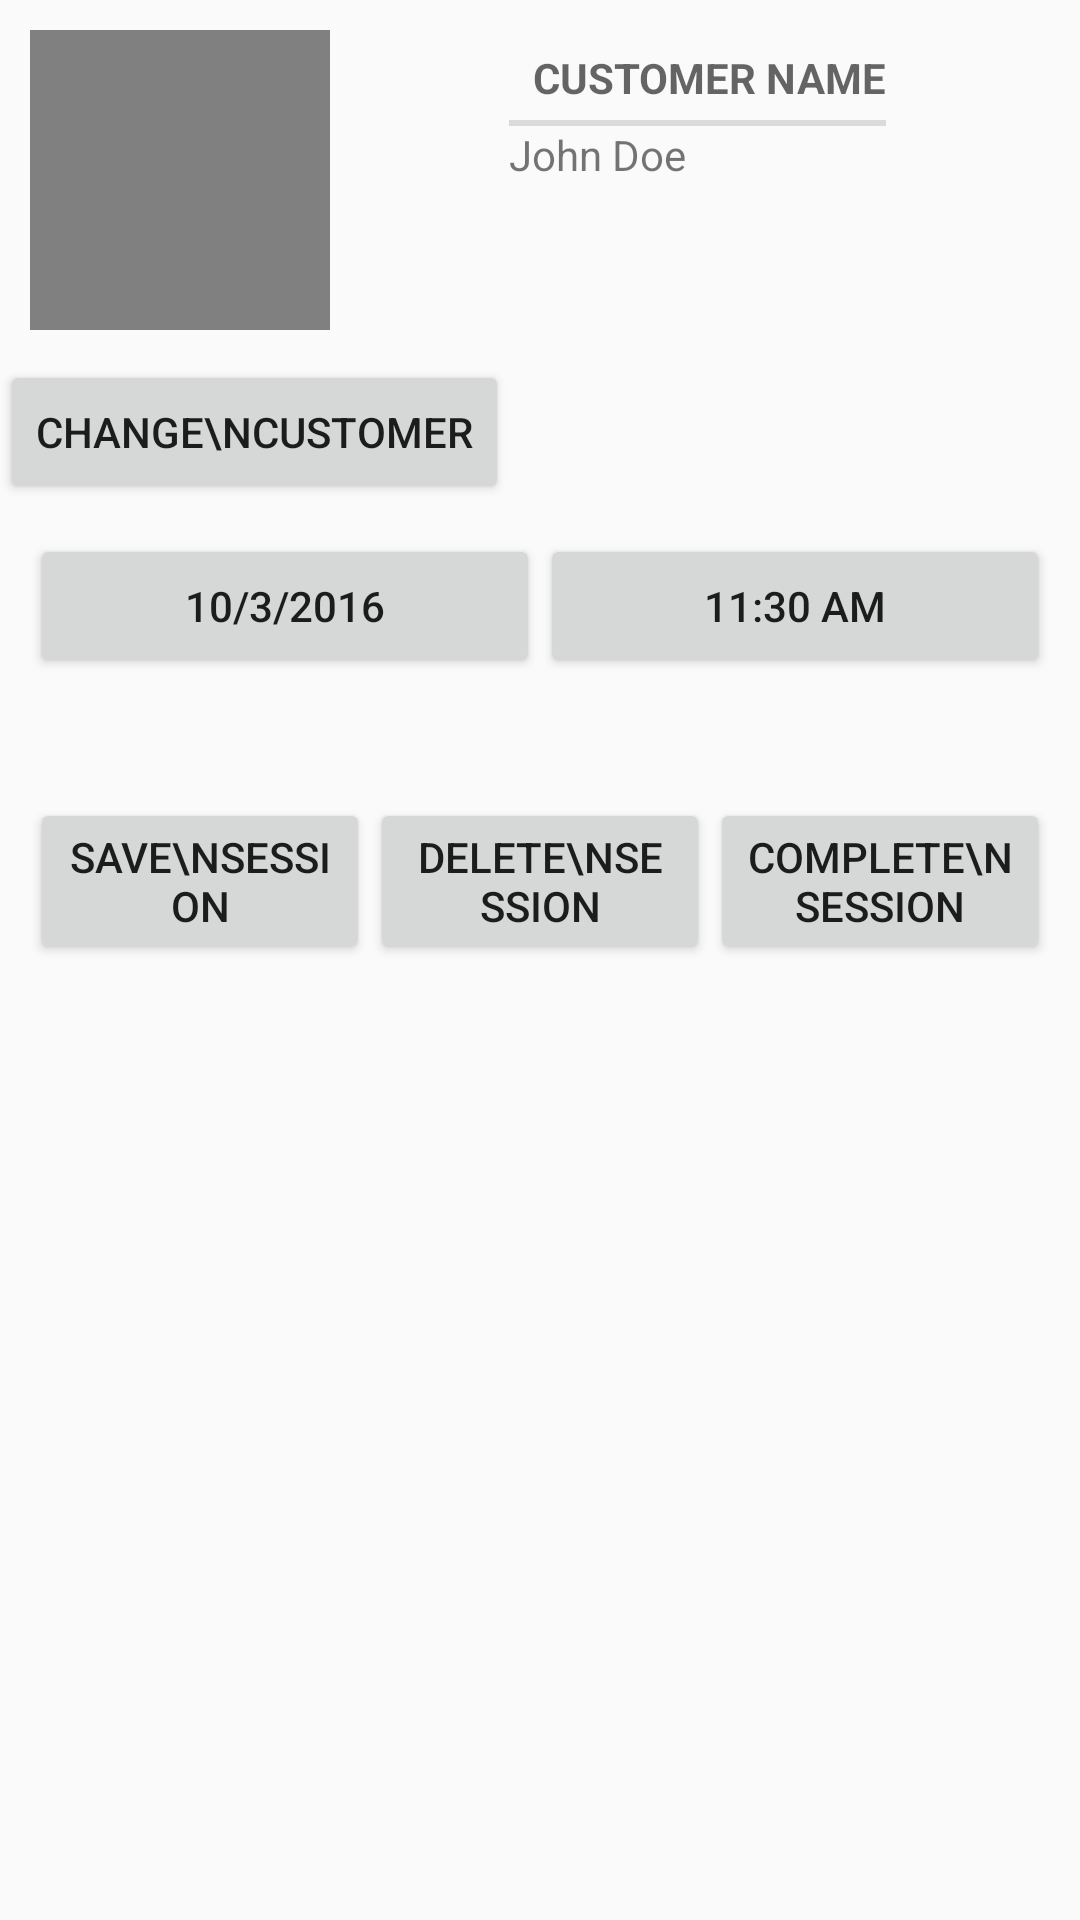

Reconstruct the res/layout file that produces this screen, plus the resources it refers to.
<!-- AndroidManifest.xml: application theme AppTheme -->
<!-- res/layout/add_session.xml -->
<?xml version="1.0" encoding="utf-8"?>
<LinearLayout
    xmlns:android="http://schemas.android.com/apk/res/android"
    android:orientation="vertical"
    android:layout_width="match_parent"
    android:layout_height="match_parent">

    <LinearLayout
        android:layout_width="match_parent"
        android:layout_height="wrap_content"
        android:orientation="horizontal">

        <LinearLayout
            android:layout_width="wrap_content"
            android:layout_height="wrap_content"
            android:orientation="vertical">

            <ImageView
                android:layout_width="100dp"
                android:layout_height="100dp"
                android:background="@color/image_background"
                android:layout_margin="10dp"/>

            <Button
                android:layout_width="wrap_content"
                android:layout_height="wrap_content"
                android:layout_gravity="center_horizontal"
                android:text="Change\nCustomer"/>
        </LinearLayout>
        <LinearLayout
            android:layout_width="match_parent"
            android:layout_height="wrap_content"
            android:orientation="vertical">

            <TextView
                android:layout_width="wrap_content"
                android:layout_height="wrap_content"
                android:text="Customer Name"
                android:layout_marginTop="10dp"
                style="?android:listSeparatorTextViewStyle"/>

            <TextView
                android:layout_width="match_parent"
                android:layout_height="wrap_content"
                android:layout_marginRight="10dp"
                android:text="John Doe" />
        </LinearLayout>
    </LinearLayout>
    <LinearLayout
        android:layout_width="match_parent"
        android:layout_height="wrap_content"
        android:layout_margin="10dp">

        <Button
            android:layout_width="match_parent"
            android:layout_height="wrap_content"
            android:layout_weight="1"
            android:text="10/3/2016"/>

        <Button
            android:layout_width="match_parent"
            android:layout_height="wrap_content"
            android:layout_weight="1"
            android:text="11:30 AM"/>
    </LinearLayout>
    <LinearLayout
        android:layout_width="match_parent"
        android:layout_height="wrap_content"
        android:layout_marginTop="30dp"
        android:layout_marginLeft="10dp"
        android:layout_marginRight="10dp">

        <Button
            android:layout_width="match_parent"
            android:layout_height="wrap_content"
            android:layout_weight="1"
            android:text="Save\nSession"/>

        <Button
            android:layout_width="match_parent"
            android:layout_height="wrap_content"
            android:layout_weight="1"
            android:text="Delete\nSession"/>

        <Button
            android:layout_width="match_parent"
            android:layout_height="wrap_content"
            android:layout_weight="1"
            android:text="Complete\nSession"/>
    </LinearLayout>

</LinearLayout>
<!-- resources referenced by this layout -->
<resources>
  <color name="image_background">#808080</color>
  <style name="AppTheme" parent="Theme.AppCompat.Light.DarkActionBar">
          
          <item name="colorPrimary">@color/colorPrimary</item>
          <item name="colorPrimaryDark">@color/colorPrimaryDark</item>
          <item name="colorAccent">@color/colorAccent</item>
      </style>
  <color name="colorPrimary">#3F51B5</color>
  <color name="colorPrimaryDark">#303F9F</color>
  <color name="colorAccent">#FF4081</color>
</resources>
